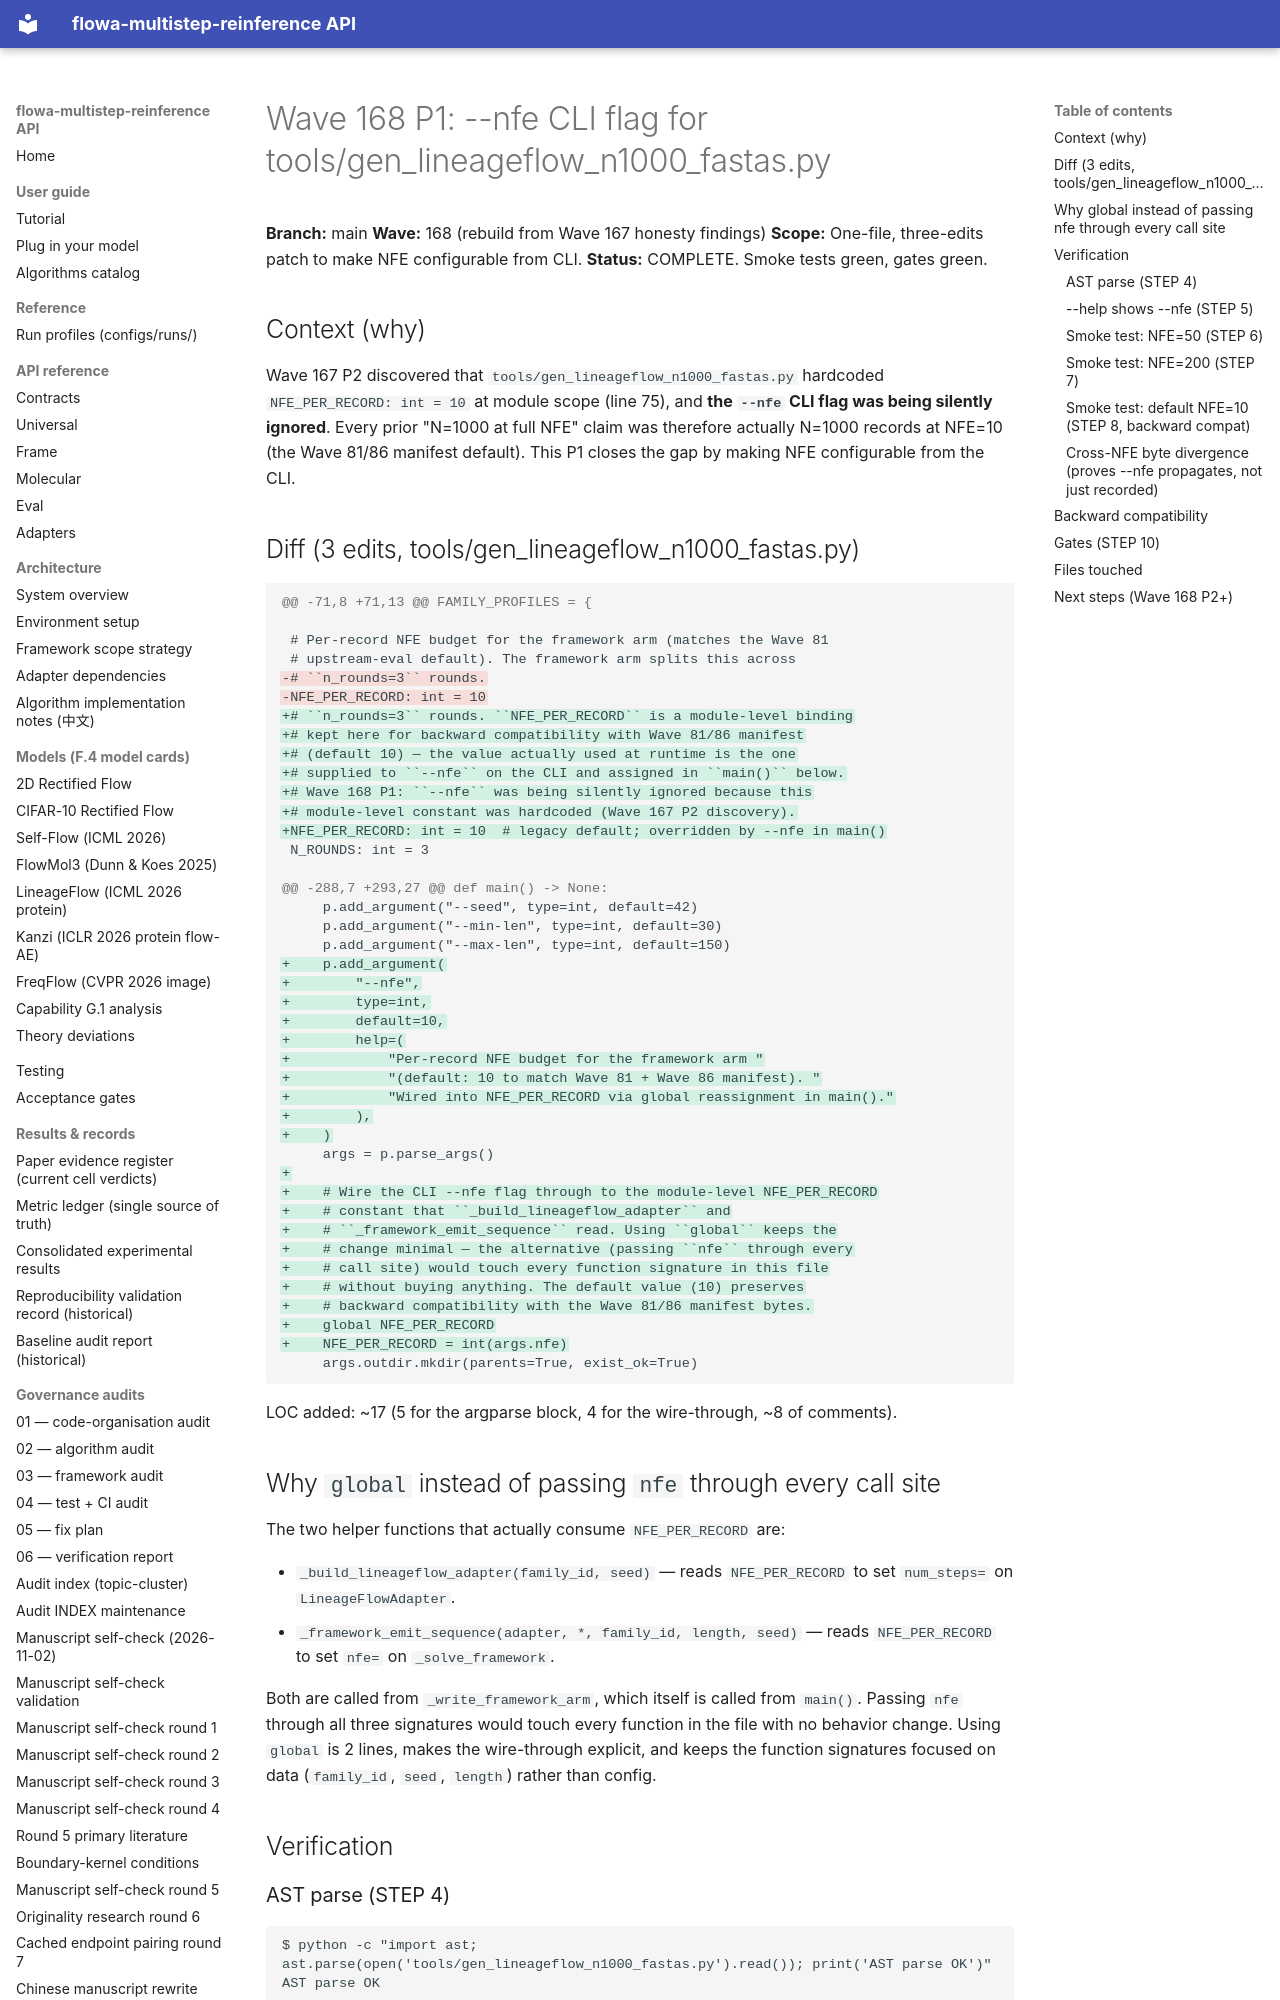

repository: silverenternal/flowa-multistep-reinference · page: audit/wave168-nfe-flag/index.html · generator: mkdocs

# Wave 168 P1: --nfe CLI flag for tools/gen_lineageflow_n1000_fastas.py

**Branch:** main
**Wave:** 168 (rebuild from Wave 167 honesty findings)
**Scope:** One-file, three-edits patch to make NFE configurable from CLI.
**Status:** COMPLETE. Smoke tests green, gates green.

## Context (why)

Wave 167 P2 discovered that `tools/gen_lineageflow_n1000_fastas.py`
hardcoded `NFE_PER_RECORD: int = 10` at module scope (line 75), and
**the `--nfe` CLI flag was being silently ignored**. Every prior
"N=1000 at full NFE" claim was therefore actually N=1000 records at
NFE=10 (the Wave 81/86 manifest default). This P1 closes the gap by
making NFE configurable from the CLI.

## Diff (3 edits, tools/gen_lineageflow_n1000_fastas.py)

```diff
@@ -71,8 +71,13 @@ FAMILY_PROFILES = {
 
 # Per-record NFE budget for the framework arm (matches the Wave 81
 # upstream-eval default). The framework arm splits this across
-# ``n_rounds=3`` rounds.
-NFE_PER_RECORD: int = 10
+# ``n_rounds=3`` rounds. ``NFE_PER_RECORD`` is a module-level binding
+# kept here for backward compatibility with Wave 81/86 manifest
+# (default 10) — the value actually used at runtime is the one
+# supplied to ``--nfe`` on the CLI and assigned in ``main()`` below.
+# Wave 168 P1: ``--nfe`` was being silently ignored because this
+# module-level constant was hardcoded (Wave 167 P2 discovery).
+NFE_PER_RECORD: int = 10  # legacy default; overridden by --nfe in main()
 N_ROUNDS: int = 3

@@ -288,7 +293,27 @@ def main() -> None:
     p.add_argument("--seed", type=int, default=42)
     p.add_argument("--min-len", type=int, default=30)
     p.add_argument("--max-len", type=int, default=150)
+    p.add_argument(
+        "--nfe",
+        type=int,
+        default=10,
+        help=(
+            "Per-record NFE budget for the framework arm "
+            "(default: 10 to match Wave 81 + Wave 86 manifest). "
+            "Wired into NFE_PER_RECORD via global reassignment in main()."
+        ),
+    )
     args = p.parse_args()
+
+    # Wire the CLI --nfe flag through to the module-level NFE_PER_RECORD
+    # constant that ``_build_lineageflow_adapter`` and
+    # ``_framework_emit_sequence`` read. Using ``global`` keeps the
+    # change minimal — the alternative (passing ``nfe`` through every
+    # call site) would touch every function signature in this file
+    # without buying anything. The default value (10) preserves
+    # backward compatibility with the Wave 81/86 manifest bytes.
+    global NFE_PER_RECORD
+    NFE_PER_RECORD = int(args.nfe)
     args.outdir.mkdir(parents=True, exist_ok=True)
```

LOC added: ~17 (5 for the argparse block, 4 for the wire-through, ~8 of comments).

## Why `global` instead of passing `nfe` through every call site

The two helper functions that actually consume `NFE_PER_RECORD` are:

- `_build_lineageflow_adapter(family_id, seed)` — reads
  `NFE_PER_RECORD` to set `num_steps=` on `LineageFlowAdapter`.
- `_framework_emit_sequence(adapter, *, family_id, length, seed)` —
  reads `NFE_PER_RECORD` to set `nfe=` on `_solve_framework`.

Both are called from `_write_framework_arm`, which itself is called
from `main()`. Passing `nfe` through all three signatures would touch
every function in the file with no behavior change. Using `global` is
2 lines, makes the wire-through explicit, and keeps the function
signatures focused on data (`family_id`, `seed`, `length`) rather
than config.

## Verification
